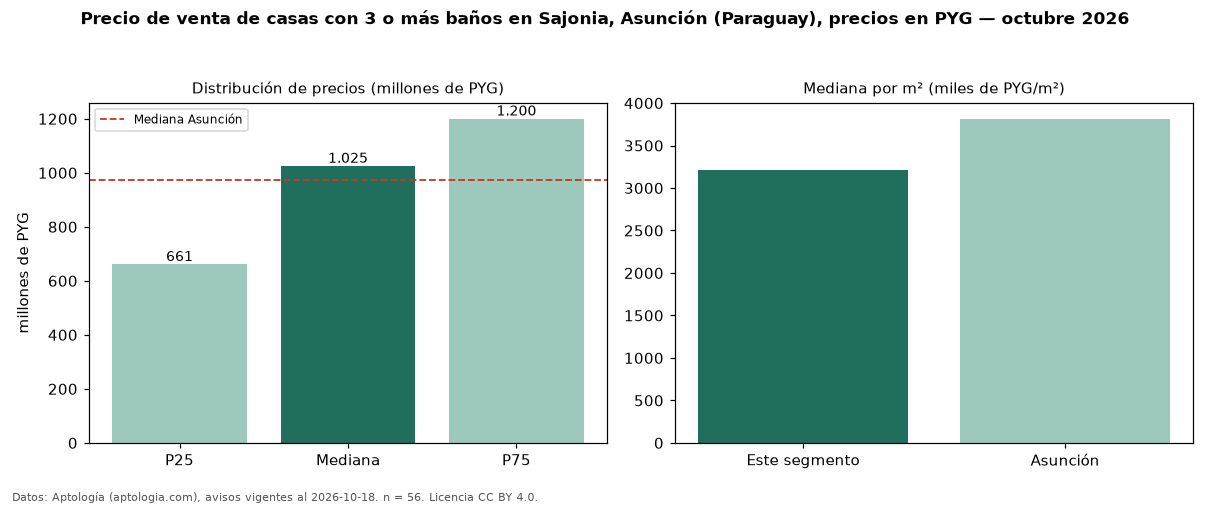

Values plotted in this chart, from the file beside it:
seccion, metrica, valor, moneda, n
filtro, ban3, con 3 o más baños, , 56
precio, p25, 661250000, PYG, 56
precio, mediana, 1025000000, PYG, 56
precio, p75, 1200000000, PYG, 56
precio, minimo, 500000000, PYG, 56
precio, maximo, 1920000000, PYG, 56
m2, mediana_precio_m2, 3215909, PYG, 48
m2, area_mediana_m2, 290.0, m2, 48
banos, mediana_banos, 3.0, , 
parqueadero, pct_con_parqueadero, 100.0, %, 48
habitaciones, 3+, 1050000000, PYG, 51
ciudad, mediana_ciudad_referencia, 975000000, PYG, 
ciudad, mediana_m2_ciudad, 3815000, PYG, 
fuente, fecha_datos, 2026-10-18, , 
fuente, atribucion, https://www.aptologia.com/py/venta/asunc…, , 
fuente, licencia, CC BY 4.0, , 
